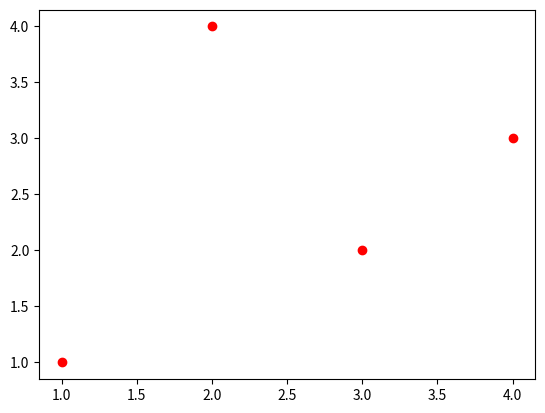

This figure's Python source:
import matplotlib.pyplot as plt
import numpy as np
## Crear una matriz
plt.plot([1, 2, 3, 4], [1, 4, 2, 3], 'ro')
plt.show()
